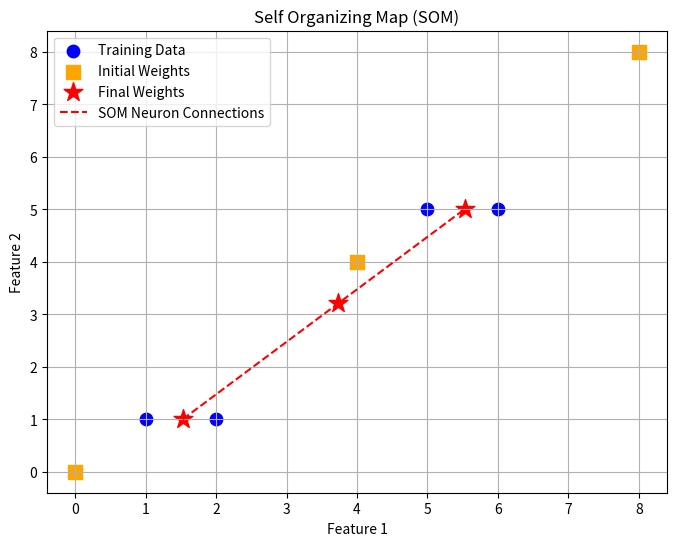

Here is the Python script that generated this plot:

import matplotlib.pyplot as plt

# Training data
data = [[1, 1], [2, 1], [5, 5], [6, 5]]

# Initial weights of 3 neurons
weights = [[0, 0], [4, 4], [8, 8]]

# Save initial weights for plotting
initial_weights = [w.copy() for w in weights]

lr = 0.1

# SOM Training
for epoch in range(100):

    for x in data:

        # Find Best Matching Unit
        min_dist = 999999
        winner = 0

        for i in range(3):

            d = (x[0] - weights[i][0]) ** 2
            d = d + (x[1] - weights[i][1]) ** 2

            if d < min_dist:
                min_dist = d
                winner = i

        # Update winner and neighbours
        for i in range(3):

            if abs(i - winner) <= 1:

                weights[i][0] += lr * (
                    x[0] - weights[i][0]
                )

                weights[i][1] += lr * (
                    x[1] - weights[i][1]
                )


# Display final weights
print("Final weights:")

for i in range(3):
    print(weights[i])


# =================================
# PLOTTING
# =================================

# Extract coordinates
x_data = [p[0] for p in data]
y_data = [p[1] for p in data]

x_initial = [p[0] for p in initial_weights]
y_initial = [p[1] for p in initial_weights]

x_final = [p[0] for p in weights]
y_final = [p[1] for p in weights]


plt.figure(figsize=(8, 6))

# Plot training data
plt.scatter(
    x_data, y_data,
    color='blue',
    label='Training Data',
    s=80
)

# Plot initial neuron weights
plt.scatter(
    x_initial, y_initial,
    color='orange',
    marker='s',
    label='Initial Weights',
    s=100
)

# Plot final neuron weights
plt.scatter(
    x_final, y_final,
    color='red',
    marker='*',
    label='Final Weights',
    s=200
)

# Connect final neurons
plt.plot(
    x_final, y_final,
    'r--',
    label='SOM Neuron Connections'
)

plt.title("Self Organizing Map (SOM)")
plt.xlabel("Feature 1")
plt.ylabel("Feature 2")

plt.legend()
plt.grid(True)
plt.show()
